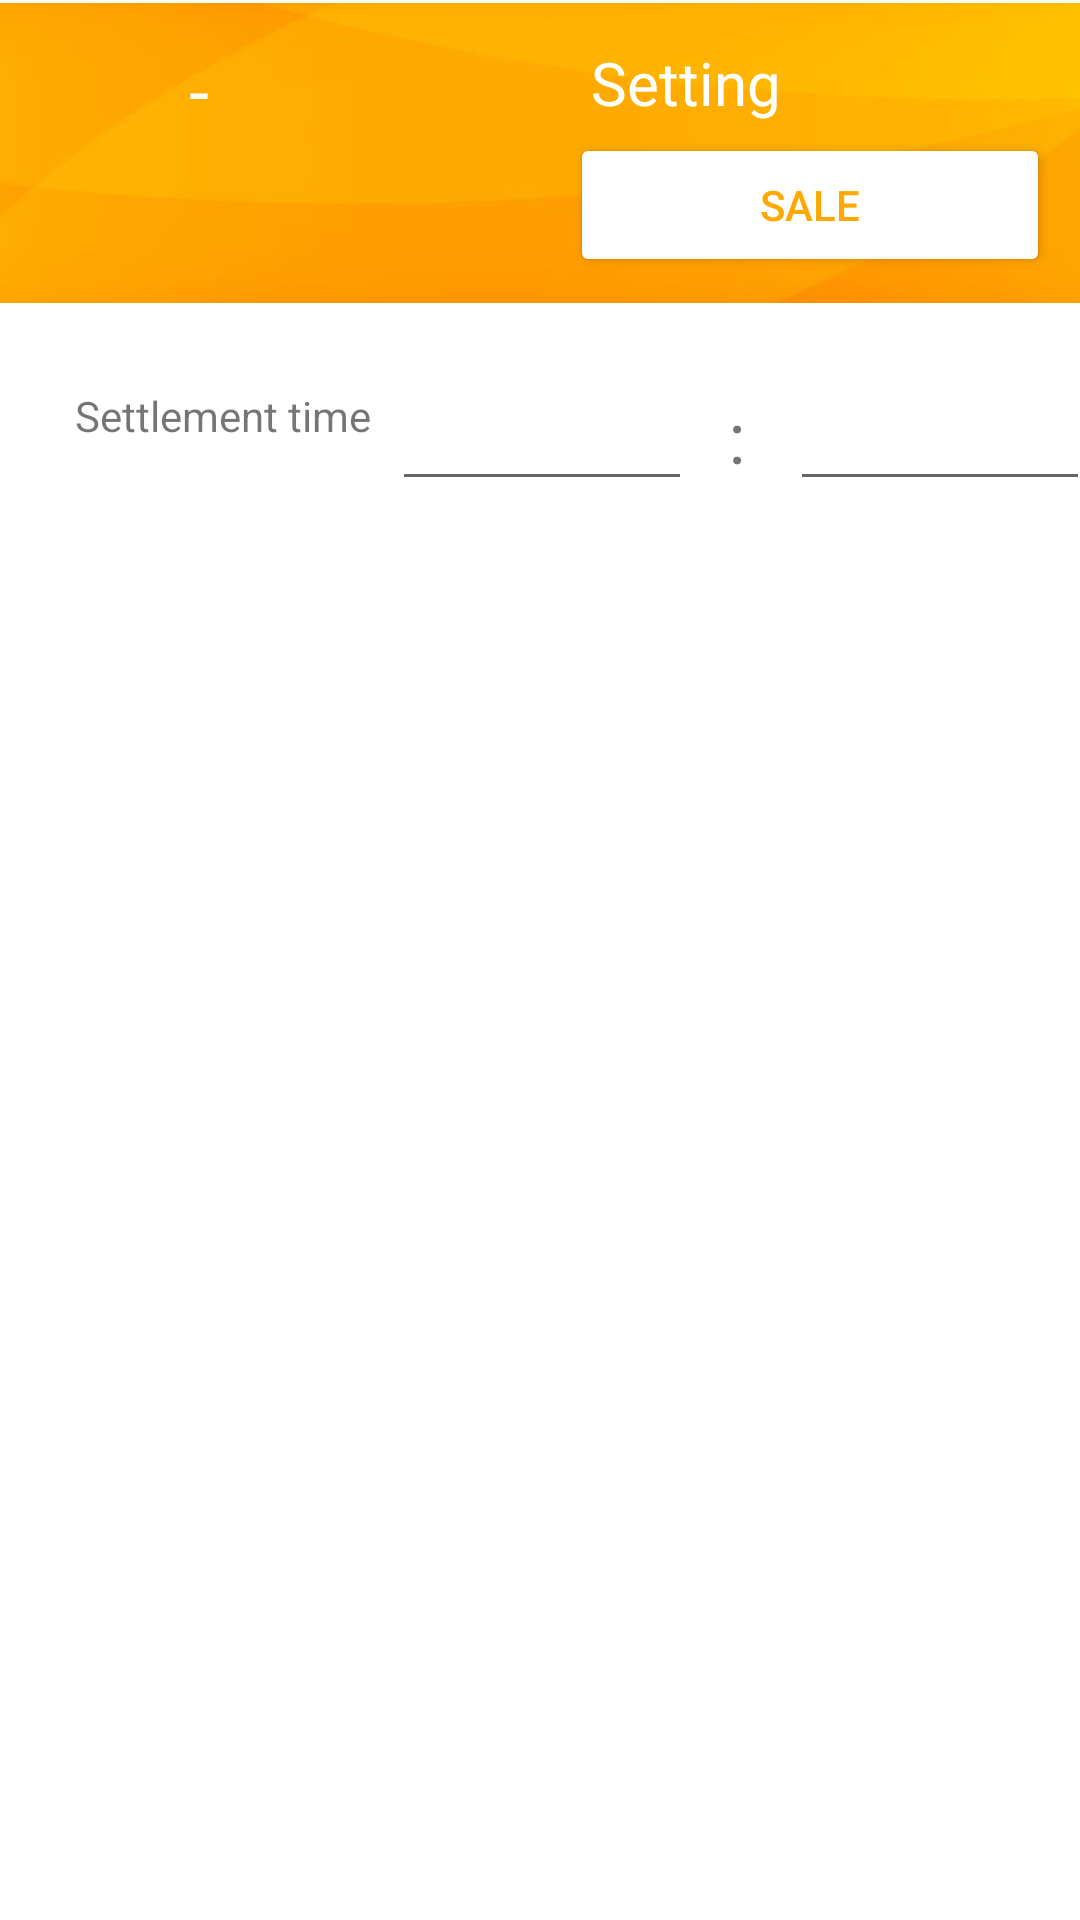

Produce the Android XML layout that renders to this screen, including the resource entries it uses.
<!-- AndroidManifest.xml: application theme Theme.MockingMerchantApp -->
<!-- res/layout/setting_fragment.xml -->
<?xml version="1.0" encoding="utf-8"?>
<androidx.constraintlayout.widget.ConstraintLayout xmlns:android="http://schemas.android.com/apk/res/android"
    xmlns:app="http://schemas.android.com/apk/res-auto"
    xmlns:tools="http://schemas.android.com/tools"
    android:layout_width="match_parent"
    android:layout_height="match_parent">

    <androidx.constraintlayout.widget.ConstraintLayout
        android:id="@+id/header"
        android:layout_width="match_parent"
        android:layout_height="100dp"
        android:layout_marginTop="1dp"
        android:background="@drawable/bg_orange"
        app:layout_constraintEnd_toEndOf="parent"
        app:layout_constraintStart_toStartOf="parent"
        app:layout_constraintTop_toTopOf="parent">

        <TextView
            android:id="@+id/textViewHeader"
            android:layout_width="192dp"
            android:layout_height="37dp"
            android:layout_marginTop="8dp"
            android:gravity="center"
            android:text="Setting"
            android:textAlignment="center"
            android:textColor="#FFFFFF"
            android:textSize="20sp"
            app:layout_constraintEnd_toEndOf="parent"
            app:layout_constraintStart_toEndOf="@+id/textView99"
            app:layout_constraintTop_toTopOf="parent" />

        <TextView
            android:id="@+id/textView99"
            android:layout_width="62dp"
            android:layout_height="42dp"
            android:layout_marginTop="8dp"
            android:gravity="center"
            android:text="-"
            android:textAlignment="center"
            android:textColor="#FFFEFE"
            android:textSize="24sp"
            app:layout_constraintEnd_toStartOf="@+id/textViewHeader"
            app:layout_constraintHorizontal_bias="0.974"
            app:layout_constraintStart_toStartOf="parent"
            app:layout_constraintTop_toTopOf="parent" />

        <Button
            android:id="@+id/button_sale"
            android:layout_width="0dp"
            android:layout_height="wrap_content"
            android:layout_marginStart="10dp"
            android:layout_marginTop="24dp"
            android:layout_marginEnd="10dp"
            android:layout_marginBottom="24dp"
            android:backgroundTint="#FFF"
            android:text="Sale"
            android:textColor="#FFA800"
            app:layout_constraintBottom_toBottomOf="parent"
            app:layout_constraintEnd_toEndOf="parent"
            app:layout_constraintStart_toEndOf="@+id/button_Menu"
            app:layout_constraintTop_toBottomOf="@+id/textViewHeader"
            app:layout_constraintVertical_bias="0.632" />

        <Button
            android:id="@+id/button_Menu"
            android:layout_width="0dp"
            android:layout_height="wrap_content"
            android:layout_marginStart="10dp"
            android:layout_marginEnd="10dp"
            android:layout_marginBottom="16dp"
            android:backgroundTint="#FFF"
            android:text="Menu"
            android:textColor="#FFA800"
            android:visibility="invisible"
            app:layout_constraintBottom_toBottomOf="parent"
            app:layout_constraintEnd_toStartOf="@+id/button_sale"
            app:layout_constraintHorizontal_bias="0.709"
            app:layout_constraintStart_toStartOf="parent" />
    </androidx.constraintlayout.widget.ConstraintLayout>

    <TextView
        android:id="@+id/textView26"
        android:layout_width="wrap_content"
        android:layout_height="wrap_content"
        android:layout_marginStart="28dp"
        android:layout_marginTop="28dp"
        android:layout_marginEnd="7dp"
        android:text="Settlement time"
        app:layout_constraintEnd_toStartOf="@+id/editTextNumber"
        app:layout_constraintStart_toStartOf="parent"
        app:layout_constraintTop_toBottomOf="@+id/header" />

    <EditText
        android:id="@+id/editTextNumber"
        android:layout_width="100dp"
        android:layout_height="38dp"
        android:layout_marginTop="28dp"
        android:layout_marginEnd="12dp"
        android:ems="10"
        android:inputType="number"
        app:layout_constraintEnd_toStartOf="@+id/textView27"
        app:layout_constraintStart_toEndOf="@+id/textView26"
        app:layout_constraintTop_toBottomOf="@+id/header" />

    <TextView
        android:id="@+id/textView27"
        android:layout_width="wrap_content"
        android:layout_height="wrap_content"
        android:text=":"
        android:textSize="24sp"
        app:layout_constraintEnd_toStartOf="@+id/editTextNumber2"
        app:layout_constraintStart_toEndOf="@+id/editTextNumber"
        app:layout_constraintTop_toTopOf="@+id/editTextNumber" />

    <EditText
        android:id="@+id/editTextNumber2"
        android:layout_width="100dp"
        android:layout_height="38dp"
        android:layout_marginStart="15dp"
        android:layout_marginTop="28dp"
        android:ems="10"
        android:inputType="number"
        app:layout_constraintEnd_toEndOf="parent"
        app:layout_constraintStart_toEndOf="@+id/textView27"
        app:layout_constraintTop_toBottomOf="@+id/header" />

</androidx.constraintlayout.widget.ConstraintLayout>
<!-- resources referenced by this layout -->
<resources>
  <!-- drawable bg_orange: jpg bitmap (drawable, 26378 bytes) -->
  <style name="Theme.MockingMerchantApp" parent="Theme.MaterialComponents.DayNight.DarkActionBar">
          
          <item name="colorPrimary">@color/purple_500</item>
          <item name="colorPrimaryVariant">@color/purple_700</item>
          <item name="colorOnPrimary">@color/white</item>
          
          <item name="colorSecondary">@color/teal_200</item>
          <item name="colorSecondaryVariant">@color/teal_700</item>
          <item name="colorOnSecondary">@color/black</item>
          
          <item name="android:statusBarColor" tools:targetApi="l">?attr/colorPrimaryVariant</item>
          
      </style>
  <color name="purple_500">#FF6200EE</color>
  <color name="purple_700">#FF3700B3</color>
  <color name="white">#FFFFFFFF</color>
  <color name="teal_200">#FF03DAC5</color>
  <color name="teal_700">#FF018786</color>
  <color name="black">#FF000000</color>
</resources>
